Run: headless pygame with SDL's dummy video driver; simulated clock (each Clock.tick advances the game by its frame time, no real sleeping); random seed 0; keys injected as events and as key.get_pressed() state; no mouse input.
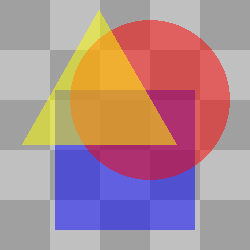
Frame 1 of 4 · flips 1–60 · no input
Frame 2 of 4 · flips 61–180 · tapped SPACE, RETURN · held RIGHT (→), D · screen unchanged from frame 1, image omitted
Frame 3 of 4 · flips 181–300 · held DOWN (↓), S · screen unchanged from frame 2, image omitted
Frame 4 of 4 · flips 301–420 · held LEFT (←), A, UP (↑), W · screen unchanged from frame 3, image omitted

The pygame program that drew these frames:

# pygame.draw module
# https://www.pygame.org/docs/ref/draw.html
#  
# Pygame Drawing a Rectangle
# https://stackoverflow.com/questions/6339057/draw-a-transparent-rectangle-in-pygame/64630102#64630102
# 
# GitHub - PyGameExamplesAndAnswers - Shape and contour
# https://github.com/Rabbid76/PyGameExamplesAndAnswers/blob/master/documentation/pygame/pygame_draw_shape_and_contour.md
#
# https://replit.com/@Rabbid76/PyGame-TransparentShapes

import pygame

def draw_rect_alpha(surface, color, rect):
    shape_surf = pygame.Surface(pygame.Rect(rect).size, pygame.SRCALPHA)
    pygame.draw.rect(shape_surf, color, shape_surf.get_rect())
    surface.blit(shape_surf, rect)

def draw_circle_alpha(surface, color, center, radius):
    target_rect = pygame.Rect(center, (0, 0)).inflate((radius * 2, radius * 2))
    shape_surf = pygame.Surface(target_rect.size, pygame.SRCALPHA)
    pygame.draw.circle(shape_surf, color, (radius, radius), radius)
    surface.blit(shape_surf, target_rect)

def draw_polygon_alpha(surface, color, points):
    lx, ly = zip(*points)
    min_x, min_y, max_x, max_y = min(lx), min(ly), max(lx), max(ly)
    target_rect = pygame.Rect(min_x, min_y, max_x - min_x, max_y - min_y)
    shape_surf = pygame.Surface(target_rect.size, pygame.SRCALPHA)
    pygame.draw.polygon(shape_surf, color, [(x - min_x, y - min_y) for x, y in points])
    surface.blit(shape_surf, target_rect)

pygame.init()
window = pygame.display.set_mode((250, 250))
clock = pygame.time.Clock()

background = pygame.Surface(window.get_size())
ts, w, h, c1, c2 = 50, *window.get_size(), (160, 160, 160), (192, 192, 192)
tiles = [((x*ts, y*ts, ts, ts), c1 if (x+y) % 2 == 0 else c2) for x in range((w+ts-1)//ts) for y in range((h+ts-1)//ts)]
for rect, color in tiles:
    pygame.draw.rect(background, color, rect)

run = True
while run:
    clock.tick(60)
    for event in pygame.event.get():
        if event.type == pygame.QUIT:
            run = False

    window.blit(background, (0, 0))

    draw_rect_alpha(window, (0, 0, 255, 127), (55, 90, 140, 140))
    draw_circle_alpha(window, (255, 0, 0, 127), (150, 100), 80)
    draw_polygon_alpha(window, (255, 255, 0, 127), 
        [(100, 10), (100 + 0.8660 * 90, 145), (100 - 0.8660 * 90, 145)])

    pygame.display.flip()

pygame.quit()
exit()
